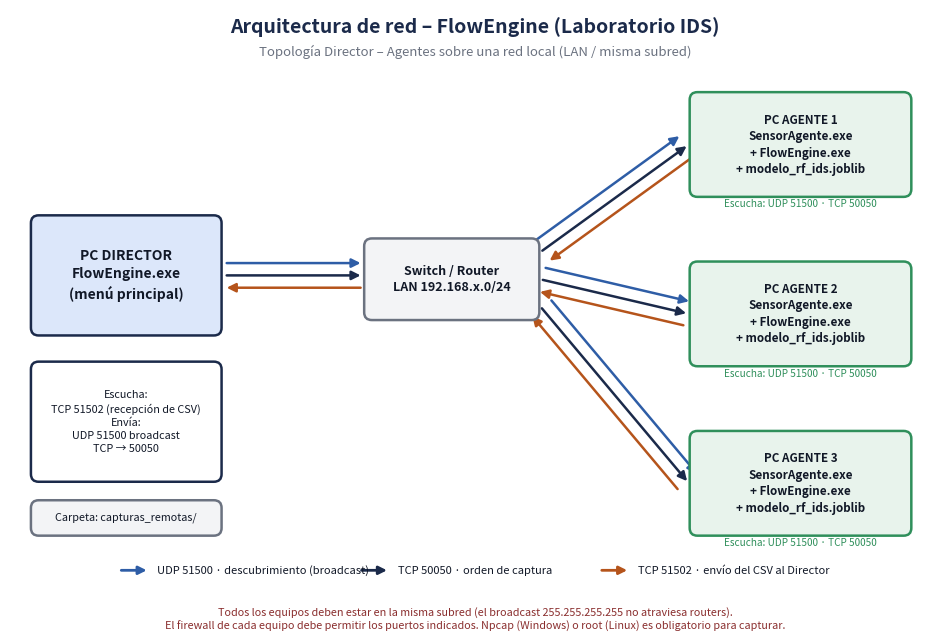
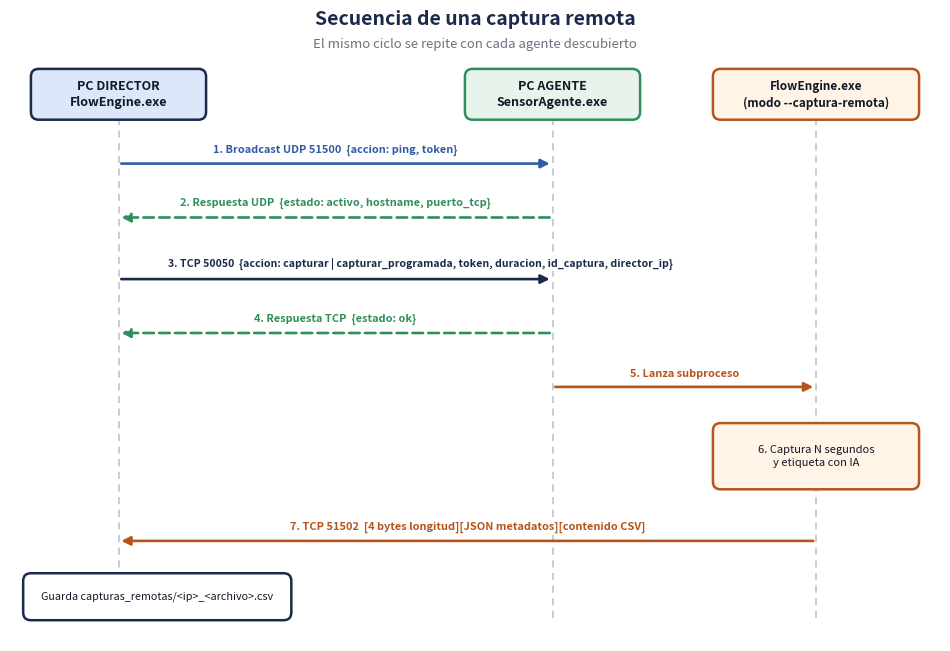
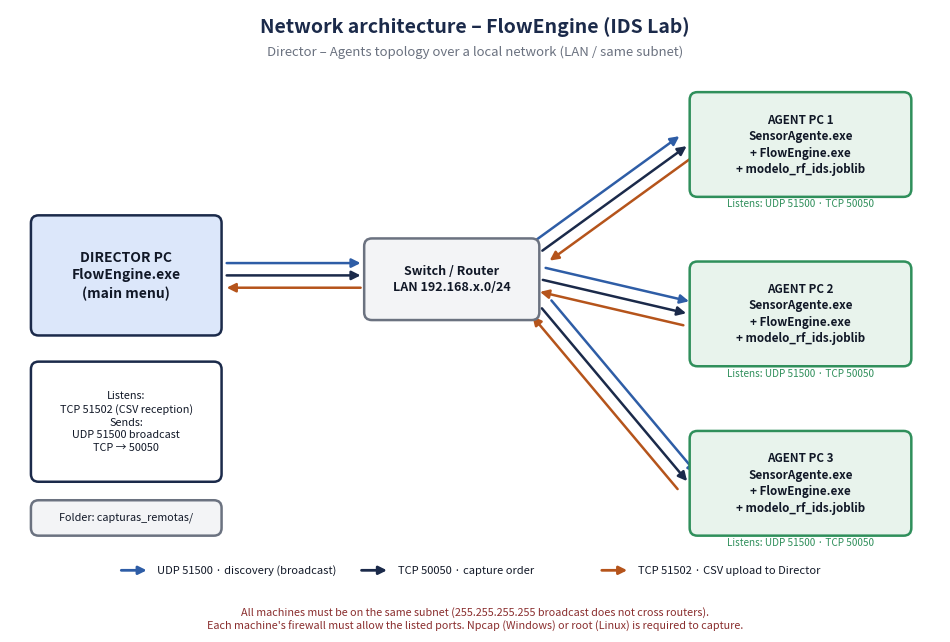
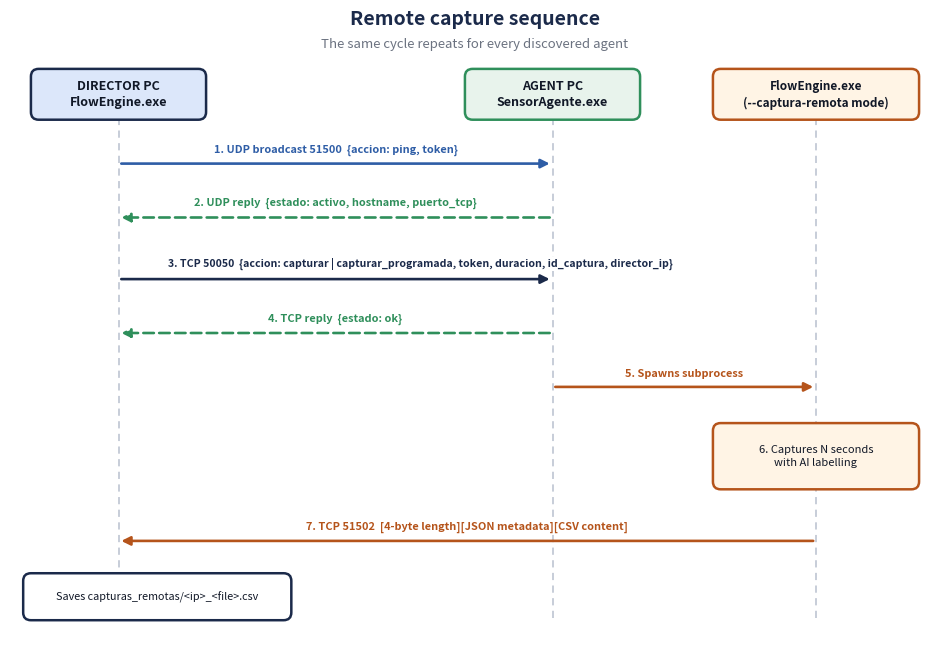
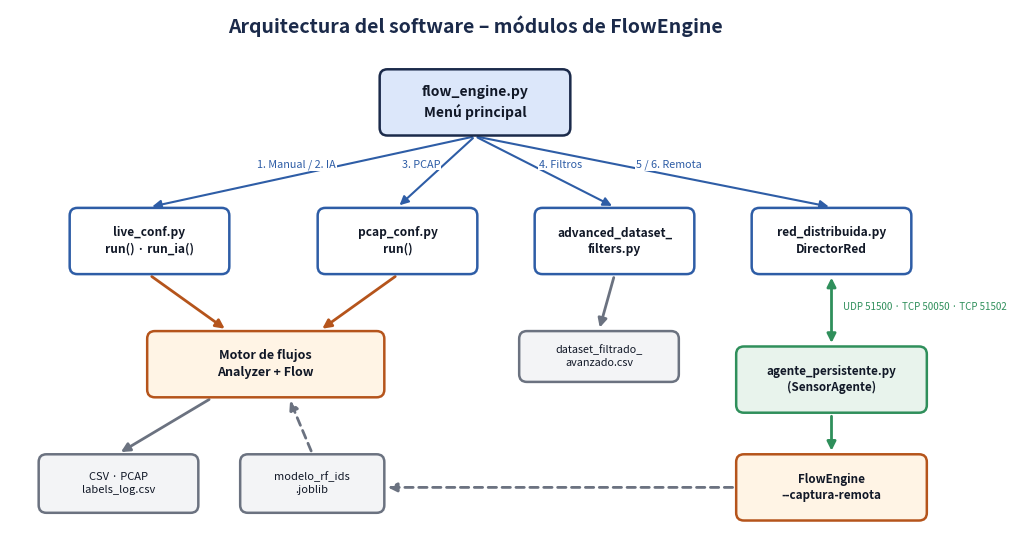
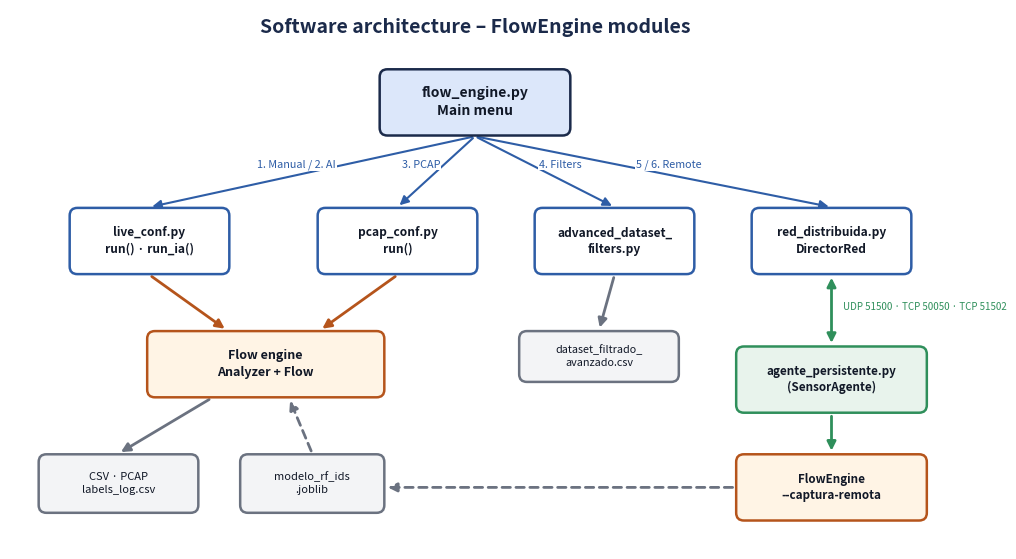

Write the Python code that produced these figures, in order.
"""Genera los diagramas de arquitectura de red (ES/EN) para la documentación."""
import os, sys
import matplotlib
matplotlib.use("Agg")
import matplotlib.pyplot as plt
from matplotlib.patches import FancyBboxPatch, FancyArrowPatch

OUT = sys.argv[1] if len(sys.argv) > 1 else "img"
os.makedirs(OUT, exist_ok=True)

NAVY, BLUE, GREEN, ORANGE = "#1B2A4A", "#2E5DA6", "#2F8F5B", "#B5541B"
GRAY, DARK, RED = "#6B7280", "#111827", "#8A2E2E"

T = {
 "es": {
  "topo_title": "Arquitectura de red – FlowEngine (Laboratorio IDS)",
  "topo_sub": "Topología Director – Agentes sobre una red local (LAN / misma subred)",
  "director": "PC DIRECTOR\nFlowEngine.exe\n(menú principal)",
  "dir_ports": "Escucha:\nTCP 51502 (recepción de CSV)\nEnvía:\nUDP 51500 broadcast\nTCP → 50050",
  "dir_store": "Carpeta: capturas_remotas/",
  "switch": "Switch / Router\nLAN 192.168.x.0/24",
  "agent": "PC AGENTE {n}\nSensorAgente.exe\n+ FlowEngine.exe\n+ modelo_rf_ids.joblib",
  "ag_ports": "Escucha: UDP 51500 · TCP 50050",
  "legend": ["UDP 51500 · descubrimiento (broadcast)", "TCP 50050 · orden de captura",
             "TCP 51502 · envío del CSV al Director"],
  "note": "Todos los equipos deben estar en la misma subred (el broadcast 255.255.255.255 no atraviesa routers).\n"
          "El firewall de cada equipo debe permitir los puertos indicados. Npcap (Windows) o root (Linux) es obligatorio para capturar.",
  "seq_title": "Secuencia de una captura remota",
  "seq_sub": "El mismo ciclo se repite con cada agente descubierto",
  "s_dir": "PC DIRECTOR\nFlowEngine.exe",
  "s_ag": "PC AGENTE\nSensorAgente.exe",
  "s_eng": "FlowEngine.exe\n(modo --captura-remota)",
  "s1": "1. Broadcast UDP 51500  {accion: ping, token}",
  "s2": "2. Respuesta UDP  {estado: activo, hostname, puerto_tcp}",
  "s3": "3. TCP 50050  {accion: capturar | capturar_programada, token, duracion, id_captura, director_ip}",
  "s3b": "4. Respuesta TCP  {estado: ok}",
  "s4": "5. Lanza subproceso",
  "s5": "6. Captura N segundos\ny etiqueta con IA",
  "s6": "7. TCP 51502  [4 bytes longitud][JSON metadatos][contenido CSV]",
  "s7": "Guarda capturas_remotas/<ip>_<archivo>.csv",
 },
 "en": {
  "topo_title": "Network architecture – FlowEngine (IDS Lab)",
  "topo_sub": "Director – Agents topology over a local network (LAN / same subnet)",
  "director": "DIRECTOR PC\nFlowEngine.exe\n(main menu)",
  "dir_ports": "Listens:\nTCP 51502 (CSV reception)\nSends:\nUDP 51500 broadcast\nTCP → 50050",
  "dir_store": "Folder: capturas_remotas/",
  "switch": "Switch / Router\nLAN 192.168.x.0/24",
  "agent": "AGENT PC {n}\nSensorAgente.exe\n+ FlowEngine.exe\n+ modelo_rf_ids.joblib",
  "ag_ports": "Listens: UDP 51500 · TCP 50050",
  "legend": ["UDP 51500 · discovery (broadcast)", "TCP 50050 · capture order",
             "TCP 51502 · CSV upload to Director"],
  "note": "All machines must be on the same subnet (255.255.255.255 broadcast does not cross routers).\n"
          "Each machine's firewall must allow the listed ports. Npcap (Windows) or root (Linux) is required to capture.",
  "seq_title": "Remote capture sequence",
  "seq_sub": "The same cycle repeats for every discovered agent",
  "s_dir": "DIRECTOR PC\nFlowEngine.exe",
  "s_ag": "AGENT PC\nSensorAgente.exe",
  "s_eng": "FlowEngine.exe\n(--captura-remota mode)",
  "s1": "1. UDP broadcast 51500  {accion: ping, token}",
  "s2": "2. UDP reply  {estado: activo, hostname, puerto_tcp}",
  "s3": "3. TCP 50050  {accion: capturar | capturar_programada, token, duracion, id_captura, director_ip}",
  "s3b": "4. TCP reply  {estado: ok}",
  "s4": "5. Spawns subprocess",
  "s5": "6. Captures N seconds\nwith AI labelling",
  "s6": "7. TCP 51502  [4-byte length][JSON metadata][CSV content]",
  "s7": "Saves capturas_remotas/<ip>_<file>.csv",
 },
}

def box(ax, x, y, w, h, text, fc, ec, fs=9, bold=True, color=DARK):
    ax.add_patch(FancyBboxPatch((x, y), w, h, boxstyle="round,pad=0.3,rounding_size=1",
                                lw=1.8, ec=ec, fc=fc, zorder=3))
    ax.text(x + w / 2, y + h / 2, text, ha="center", va="center", fontsize=fs,
            fontweight="bold" if bold else "normal", color=color, zorder=4, linespacing=1.35)

def arrow(ax, p1, p2, color, lw=2, ls="-", rad=0.0, both=False):
    ax.add_patch(FancyArrowPatch(p1, p2, arrowstyle="<|-|>" if both else "-|>", mutation_scale=13,
                                 color=color, lw=lw, ls=ls, connectionstyle=f"arc3,rad={rad}", zorder=2))

def topology(lang):
    t = T[lang]
    fig, ax = plt.subplots(figsize=(12, 7.6), dpi=180)
    ax.set_xlim(0, 120); ax.set_ylim(0, 76); ax.axis("off")
    ax.text(60, 73, t["topo_title"], ha="center", fontsize=14, fontweight="bold", color=NAVY)
    ax.text(60, 70, t["topo_sub"], ha="center", fontsize=9.5, color=GRAY, style="italic")

    # Director
    box(ax, 3, 34, 24, 15, t["director"], "#DCE7FA", NAVY, fs=10)
    box(ax, 3, 15, 24, 15, t["dir_ports"], "white", NAVY, fs=7.8, bold=False)
    box(ax, 3, 8, 24, 4, t["dir_store"], "#F3F4F6", GRAY, fs=7.8, bold=False)

    # Switch
    box(ax, 46, 36, 22, 10, t["switch"], "#F3F4F6", GRAY, fs=9)

    # Agents
    ys = [52, 30, 8]
    for i, y in enumerate(ys, 1):
        box(ax, 88, y, 28, 13, t["agent"].format(n=i), "#E8F3EC", GREEN, fs=8.4)
        ax.text(102, y - 1.6, t["ag_ports"], ha="center", fontsize=7.2, color=GREEN)

    # Flujos lógicos: tres flechas paralelas por enlace (descubrimiento, orden, reporte)
    def triple(x1, y1, x2, y2):
        import math
        dx, dy = x2 - x1, y2 - y1
        L = math.hypot(dx, dy); nx, ny = -dy / L, dx / L
        for off, c, rev in ((1.6, BLUE, False), (0, NAVY, False), (-1.6, ORANGE, True)):
            p1 = (x1 + nx * off, y1 + ny * off); p2 = (x2 + nx * off, y2 + ny * off)
            arrow(ax, p2 if rev else p1, p1 if rev else p2, c, lw=1.8)
    triple(27.6, 41.5, 45.6, 41.5)
    for y, sy in zip(ys, (44.5, 41, 37.5)):
        triple(68.4, sy, 87.6, y + 6.5)
    # legend
    lx = 14
    for c, txt in zip([BLUE, NAVY, ORANGE], t["legend"]):
        ax.add_patch(FancyArrowPatch((lx, 3.2), (lx + 4, 3.2), arrowstyle="-|>", mutation_scale=12, color=c, lw=2))
        ax.text(lx + 5, 3.2, txt, va="center", fontsize=8, color=DARK)
        lx += 31
    ax.text(60, -1.5, t["note"], ha="center", va="top", fontsize=7.8, color=RED, linespacing=1.4)
    fig.savefig(f"{OUT}/topologia_red_{lang}.png", bbox_inches="tight", facecolor="white")
    plt.close(fig)

def sequence(lang):
    t = T[lang]
    fig, ax = plt.subplots(figsize=(12, 8.2), dpi=180)
    ax.set_xlim(0, 120); ax.set_ylim(0, 82); ax.axis("off")
    ax.text(60, 80, t["seq_title"], ha="center", fontsize=14, fontweight="bold", color=NAVY)
    ax.text(60, 77, t["seq_sub"], ha="center", fontsize=9.5, color=GRAY, style="italic")
    xd, xa, xe = 14, 70, 104
    box(ax, xd - 11, 68, 22, 6, t["s_dir"], "#DCE7FA", NAVY, fs=9)
    box(ax, xa - 11, 68, 22, 6, t["s_ag"], "#E8F3EC", GREEN, fs=9)
    box(ax, xe - 13, 68, 26, 6, t["s_eng"], "#FFF4E5", ORANGE, fs=8.5)
    for x in (xd, xa, xe):
        ax.plot([x, x], [3, 67.6], color="#C3C9D5", lw=1.3, ls=(0, (4, 3)), zorder=1)

    def msg(y, x1, x2, color, text, ls="-"):
        arrow(ax, (x1, y), (x2, y), color, lw=1.9, ls=ls)
        ax.text((x1 + x2) / 2, y + 1.1, text, ha="center", va="bottom", fontsize=7.9, color=color,
                fontweight="bold", zorder=5, bbox=dict(fc="white", ec="none", pad=0.6))

    msg(62, xd, xa, BLUE, t["s1"])
    msg(55, xa, xd, GREEN, t["s2"], ls=(0, (4, 2)))
    msg(47, xd, xa, NAVY, "")
    ax.text((xd + xe) / 2 - 6, 48.2, t["s3"], ha="center", va="bottom", fontsize=7.6, color=NAVY,
            fontweight="bold", bbox=dict(fc="white", ec="none", pad=0.6))
    msg(40, xa, xd, GREEN, t["s3b"], ls=(0, (4, 2)))
    msg(33, xa, xe, ORANGE, t["s4"])
    box(ax, xe - 13, 20, 26, 8, t["s5"], "#FFF4E5", ORANGE, fs=8, bold=False)
    msg(13, xe, xd, ORANGE, t["s6"])
    box(ax, xd - 12, 3, 34, 5.5, t["s7"], "white", NAVY, fs=7.8, bold=False)
    fig.savefig(f"{OUT}/secuencia_captura_{lang}.png", bbox_inches="tight", facecolor="white")
    plt.close(fig)

for lang in ("es", "en"):
    topology(lang)
    sequence(lang)
print("ok")


# ---------------------------------------------------------------- módulos
M = {
 "es": {"title": "Arquitectura del software – módulos de FlowEngine",
        "menu": "flow_engine.py\nMenú principal", "o1": "1. Manual", "o2": "2. IA", "o3": "3. PCAP",
        "o4": "4. Filtros", "o5": "5 / 6. Remota",
        "live": "live_conf.py\nrun() · run_ia()", "pcap": "pcap_conf.py\nrun()", "filt": "advanced_dataset_\nfilters.py",
        "red": "red_distribuida.py\nDirectorRed", "eng": "Motor de flujos\nAnalyzer + Flow",
        "out": "CSV · PCAP\nlabels_log.csv", "model": "modelo_rf_ids\n.joblib", "agent": "agente_persistente.py\n(SensorAgente)",
        "remote": "FlowEngine\n--captura-remota", "net": "UDP 51500 · TCP 50050 · TCP 51502", "fcsv": "dataset_filtrado_\navanzado.csv"},
 "en": {"title": "Software architecture – FlowEngine modules",
        "menu": "flow_engine.py\nMain menu", "o1": "1. Manual", "o2": "2. AI", "o3": "3. PCAP",
        "o4": "4. Filters", "o5": "5 / 6. Remote",
        "live": "live_conf.py\nrun() · run_ia()", "pcap": "pcap_conf.py\nrun()", "filt": "advanced_dataset_\nfilters.py",
        "red": "red_distribuida.py\nDirectorRed", "eng": "Flow engine\nAnalyzer + Flow",
        "out": "CSV · PCAP\nlabels_log.csv", "model": "modelo_rf_ids\n.joblib", "agent": "agente_persistente.py\n(SensorAgente)",
        "remote": "FlowEngine\n--captura-remota", "net": "UDP 51500 · TCP 50050 · TCP 51502", "fcsv": "dataset_filtrado_\navanzado.csv"},
}

def modules(lang):
    t = M[lang]
    fig, ax = plt.subplots(figsize=(12, 7), dpi=180)
    ax.set_xlim(0, 120); ax.set_ylim(0, 70); ax.axis("off")
    ax.text(60, 67, t["title"], ha="center", fontsize=14, fontweight="bold", color=NAVY)
    box(ax, 48, 54, 24, 8, t["menu"], "#DCE7FA", NAVY, fs=10)
    cols = [(8, "live", t["o1"] + " / " + t["o2"]), (40, "pcap", t["o3"]), (68, "filt", t["o4"]), (96, "red", t["o5"])]
    for x, key, lab in cols:
        box(ax, x, 36, 20, 8, t[key], "white", BLUE, fs=8.6)
        arrow(ax, (60, 53.6), (x + 10, 44.4), BLUE, lw=1.5)
        ax.text((60 + x + 10) / 2 + (2 if x > 50 else -2), 49.5, lab, ha="center", fontsize=7.8, color=BLUE,
                bbox=dict(fc="white", ec="none", pad=0.5))
    box(ax, 18, 20, 30, 8, t["eng"], "#FFF4E5", ORANGE, fs=9)
    arrow(ax, (18, 35.6), (28, 28.4), ORANGE); arrow(ax, (50, 35.6), (40, 28.4), ORANGE)
    box(ax, 4, 5, 20, 7, t["out"], "#F3F4F6", GRAY, fs=8, bold=False)
    box(ax, 30, 5, 18, 7, t["model"], "#F3F4F6", GRAY, fs=8, bold=False)
    arrow(ax, (26, 19.6), (14, 12.4), GRAY); arrow(ax, (39, 12.4), (36, 19.6), GRAY, ls=(0, (3, 2)))
    box(ax, 66, 22, 20, 6, t["fcsv"], "#F3F4F6", GRAY, fs=7.8, bold=False)
    arrow(ax, (78, 35.6), (76, 28.4), GRAY)
    box(ax, 94, 18, 24, 8, t["agent"], "#E8F3EC", GREEN, fs=8.4)
    arrow(ax, (106, 35.6), (106, 26.4), GREEN, both=True)
    ax.text(107.5, 31, t["net"], fontsize=7, color=GREEN, ha="left", rotation=0)
    box(ax, 94, 4, 24, 8, t["remote"], "#FFF4E5", ORANGE, fs=8.4)
    arrow(ax, (106, 17.6), (106, 12.4), GREEN)
    arrow(ax, (93.6, 8), (48.4, 8), GRAY, ls=(0, (3, 2)))
    fig.savefig(f"{OUT}/modulos_software_{lang}.png", bbox_inches="tight", facecolor="white")
    plt.close(fig)

for lang in ("es", "en"):
    modules(lang)
